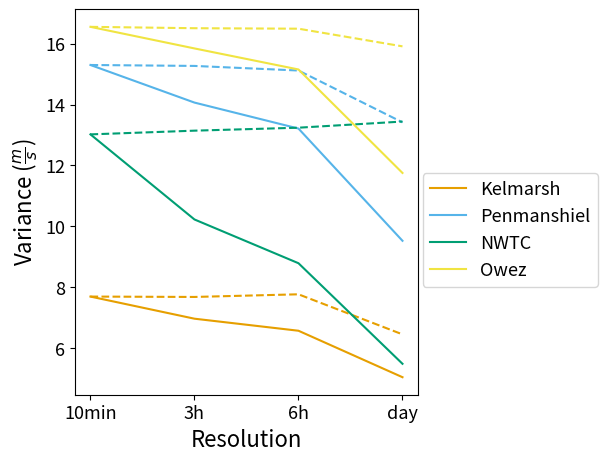

Python code for this plot: (Note: this script raises an exception after producing the figure.)
"""
Generate plot that shows how variance changes when data is averaged.
"""

import matplotlib
import matplotlib.pyplot as plt

matplotlib.rcParams.update({"font.size": 13})

fig, ax = plt.subplots(1, 1, constrained_layout=True, figsize=(6, 4.5))

variances_kelmarsh_avrg = [7.698189673676312, 6.972512, 6.577039, 5.052492032572519]
variances_kelmarsh_inst = [
    7.698189673676312,
    7.6858677769507215,
    7.772831265670806,
    6.45822465651136,
]

variances_penmanshiel_avrg = [
    15.297405604103371,
    14.063801,
    13.211675,
    9.528542828020033,
]
variances_penmanshiel_inst = [
    15.297405604103371,
    15.266578469227156,
    15.11583509241062,
    13.415223442840588,
]

variances_nwtc_avrg = [13.020374298095703, 10.228503, 8.792633, 5.492742538452148]
variances_nwtc_inst = [13.020374298095703, 13.142364, 13.23959, 13.441619]

variances_owez_avrg = [16.54876136779785, 15.840661, 15.150413, 11.754743576049805]
variances_owez_inst = [16.54876136779785, 16.504244, 16.488329, 15.908951]

ax.plot(variances_kelmarsh_avrg, label="Kelmarsh", color="#E69F00")
ax.plot(variances_kelmarsh_inst, color="#E69F00", linestyle="dashed")
ax.plot(variances_penmanshiel_avrg, label="Penmanshiel", color="#56B4E9")
ax.plot(variances_penmanshiel_inst, color="#56B4E9", linestyle="dashed")
ax.plot(variances_nwtc_avrg, label="NWTC", color="#009E73")
ax.plot(variances_nwtc_inst, color="#009E73", linestyle="dashed")
ax.plot(variances_owez_avrg, label="Owez", color="#F0E442")
ax.plot(variances_owez_inst, color="#F0E442", linestyle="dashed")
ax.set_xticks([0, 1, 2, 3])
ax.set_xticklabels(["10min", "3h", "6h", "day"])
ax.set_xlabel(r"Resolution", fontsize=16)
ax.set_ylabel(r"Variance ($\frac{m}{s}$)", fontsize=16)
fig.legend(loc="outside right center")
plt.savefig("plots_eps/variances.eps")
